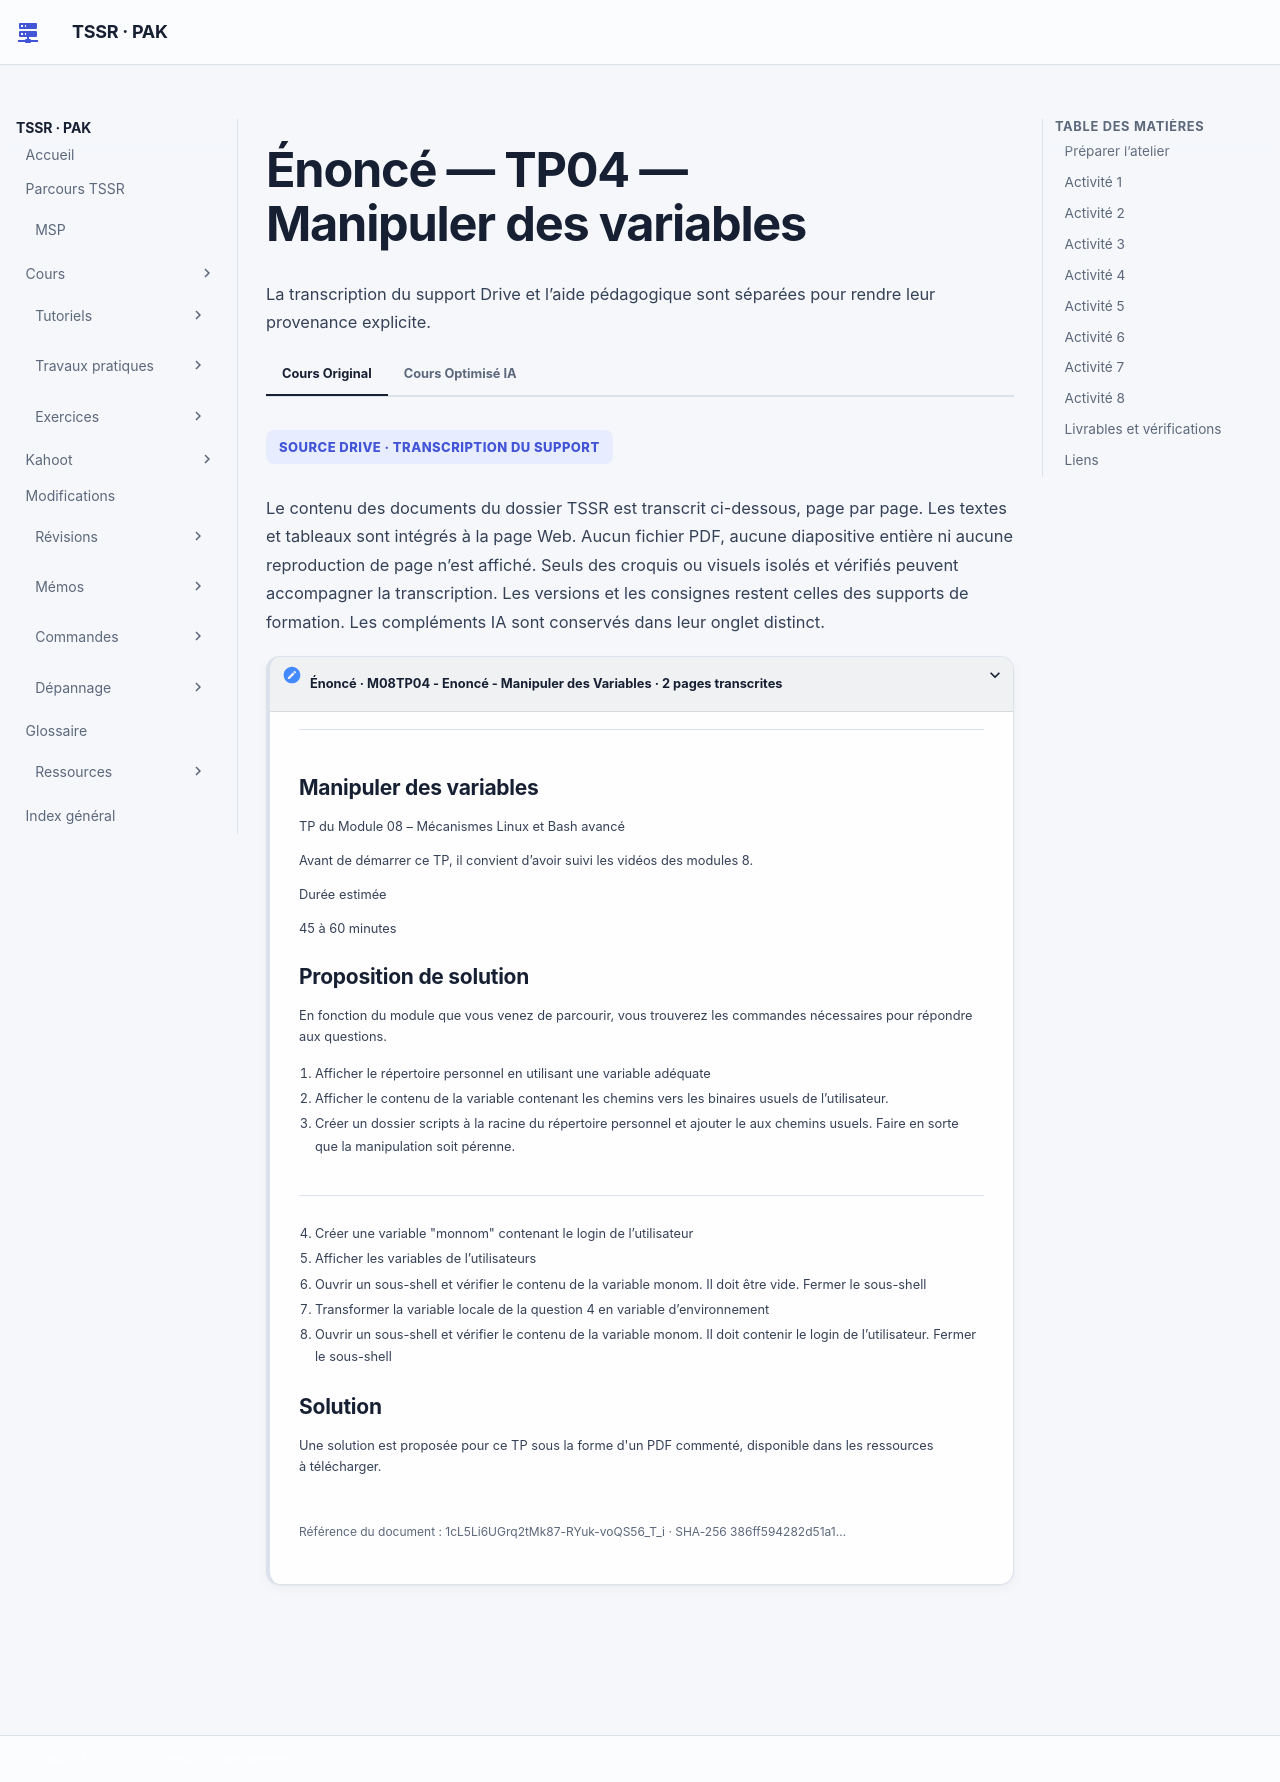

repository: sk34pk25/tssr-cours · page: tp/utilisation-linux/module-08/tp4-enonces/index.html · generator: mkdocs

# Énoncé — TP04 — Manipuler des variables

## Préparer l’atelier

Le support demande de suivre les vidéos du module 08. Utiliser le Bash du compte de laboratoire et repérer le fichier de configuration chargé dans une nouvelle session interactive. Conserver sa version initiale avant de l’éditer.

**Durée estimée dans le support**

45 à 60 minutes.

## Activité 1

Afficher le répertoire personnel avec une variable adéquate.

## Activité 2

Afficher les chemins des binaires usuels.

## Activité 3

Créer scripts sous $HOME, l’ajouter au PATH et rendre l’ajout pérenne.

## Activité 4

Créer la variable monnom avec le login de l’utilisateur.

## Activité 5

Afficher les variables de l’utilisateur et distinguer locales et environnement.

## Activité 6

Ouvrir un sous-shell, vérifier que monnom n’est pas hérité puis le fermer.

## Activité 7

Transformer la variable locale en variable d’environnement.

## Activité 8

Ouvrir un nouveau sous-shell et vérifier la valeur héritée.

## Livrables et vérifications

| Contrôle | Trace attendue |
| --- | --- |
| Configuration | Vérifier le chemin du répertoire personnel et la présence de `$HOME/scripts` dans le `PATH` d’un nouveau Bash interactif. |
| Environnement | Comparer la valeur de `monnom` dans un sous-shell avant et après export. Revenir au parent entre les deux observations. |

## Liens

- [Correction](tp4-corrections.md)
- [Cours du module](../../../modules/04-utilisation-gnu-linux/module-08-mecanismes-linux-et-bash-avance.md)
- [Fiche de révision](../../../revision/utilisation-linux/module-08-mecanismes-linux-et-bash-avance.md)
- [Tous les ateliers du module](index.md)
